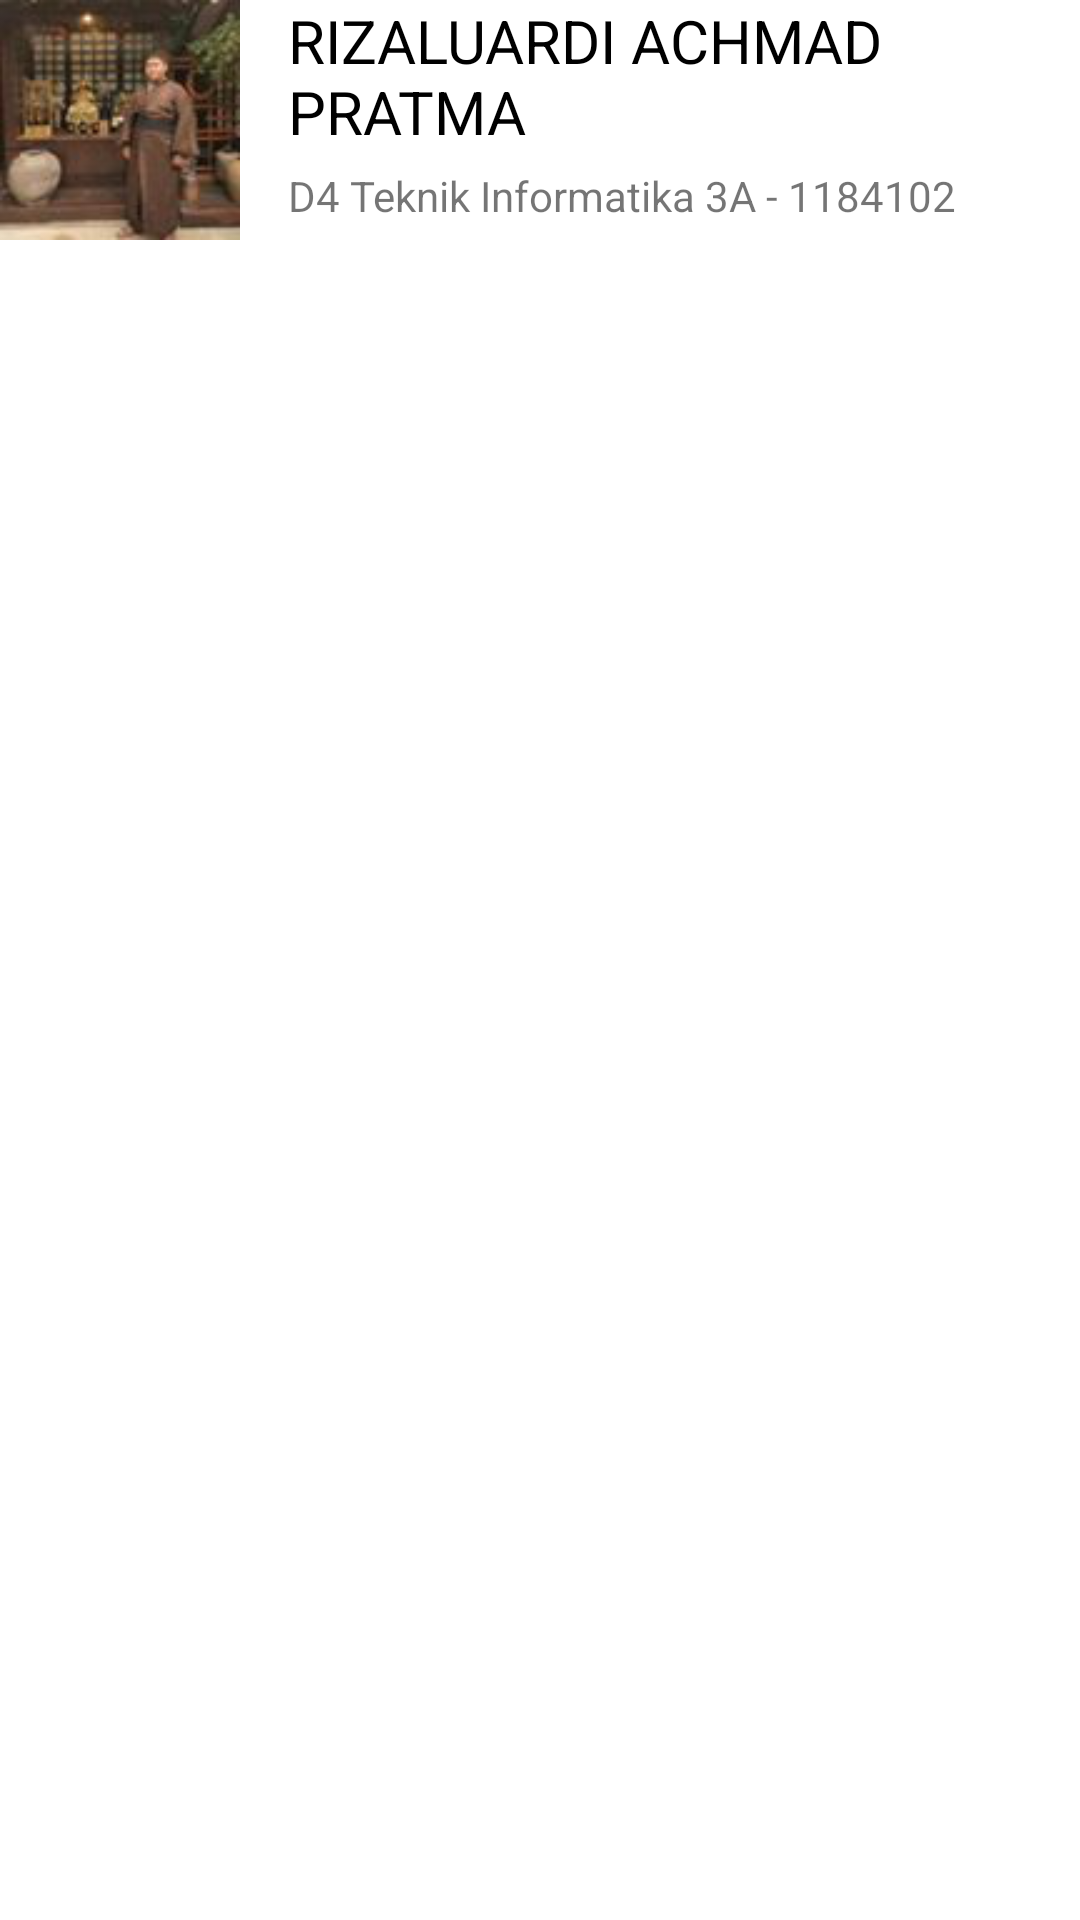

Android layout source for this screen:
<!-- AndroidManifest.xml: application theme Theme.KleeMusik -->
<!-- res/layout/profil_data.xml -->
<?xml version="1.0" encoding="utf-8"?>
<LinearLayout
    xmlns:android="http://schemas.android.com/apk/res/android" android:layout_width="match_parent"
    android:layout_height="match_parent"
    android:orientation="horizontal"
    android:layout_marginTop="16dp"
    android:layout_marginLeft="10dp"
    >

    <ImageView
        android:id="@+id/img"
        android:layout_width="80dp"
        android:layout_height="80dp"
        android:src="@drawable/izal"/>
    <LinearLayout
        android:layout_width="match_parent"
        android:layout_marginLeft="16dp"
        android:orientation="vertical"
        android:layout_height="80dp">

        <TextView
            android:id="@+id/txt_nama"
            android:layout_width="wrap_content"
            android:layout_height="wrap_content"
            android:textSize="20sp"
            android:textAllCaps="true"
            android:textColor="@color/black"
            android:text="Rizaluardi Achmad Pratma"/>
        <TextView
            android:id="@+id/txt_KelasNpm"
            android:layout_width="wrap_content"
            android:layout_height="wrap_content"
            android:layout_marginTop="5dp"
            android:text="D4 Teknik Informatika 3A - 1184102"
            />
    </LinearLayout>

</LinearLayout>
<!-- resources referenced by this layout -->
<resources>
  <color name="black">#FF000000</color>
  <!-- drawable izal: png bitmap (drawable, 18170 bytes) -->
  <style name="Theme.KleeMusik" parent="Theme.MaterialComponents.DayNight.DarkActionBar">
          
          <item name="colorPrimary">@color/merah</item>
          <item name="colorPrimaryVariant">@color/oren</item>
          <item name="colorOnPrimary">@color/white</item>
          
          <item name="colorSecondary">@color/teal_200</item>
          <item name="colorSecondaryVariant">@color/teal_700</item>
          <item name="colorOnSecondary">@color/black</item>
          
          <item name="android:statusBarColor" tools:targetApi="l">?attr/colorPrimaryVariant</item>
          
      </style>
  <color name="merah">#ff0000</color>
  <color name="oren">#FF726B</color>
  <color name="white">#FFFFFFFF</color>
  <color name="teal_200">#FF03DAC5</color>
  <color name="teal_700">#FF018786</color>
</resources>
